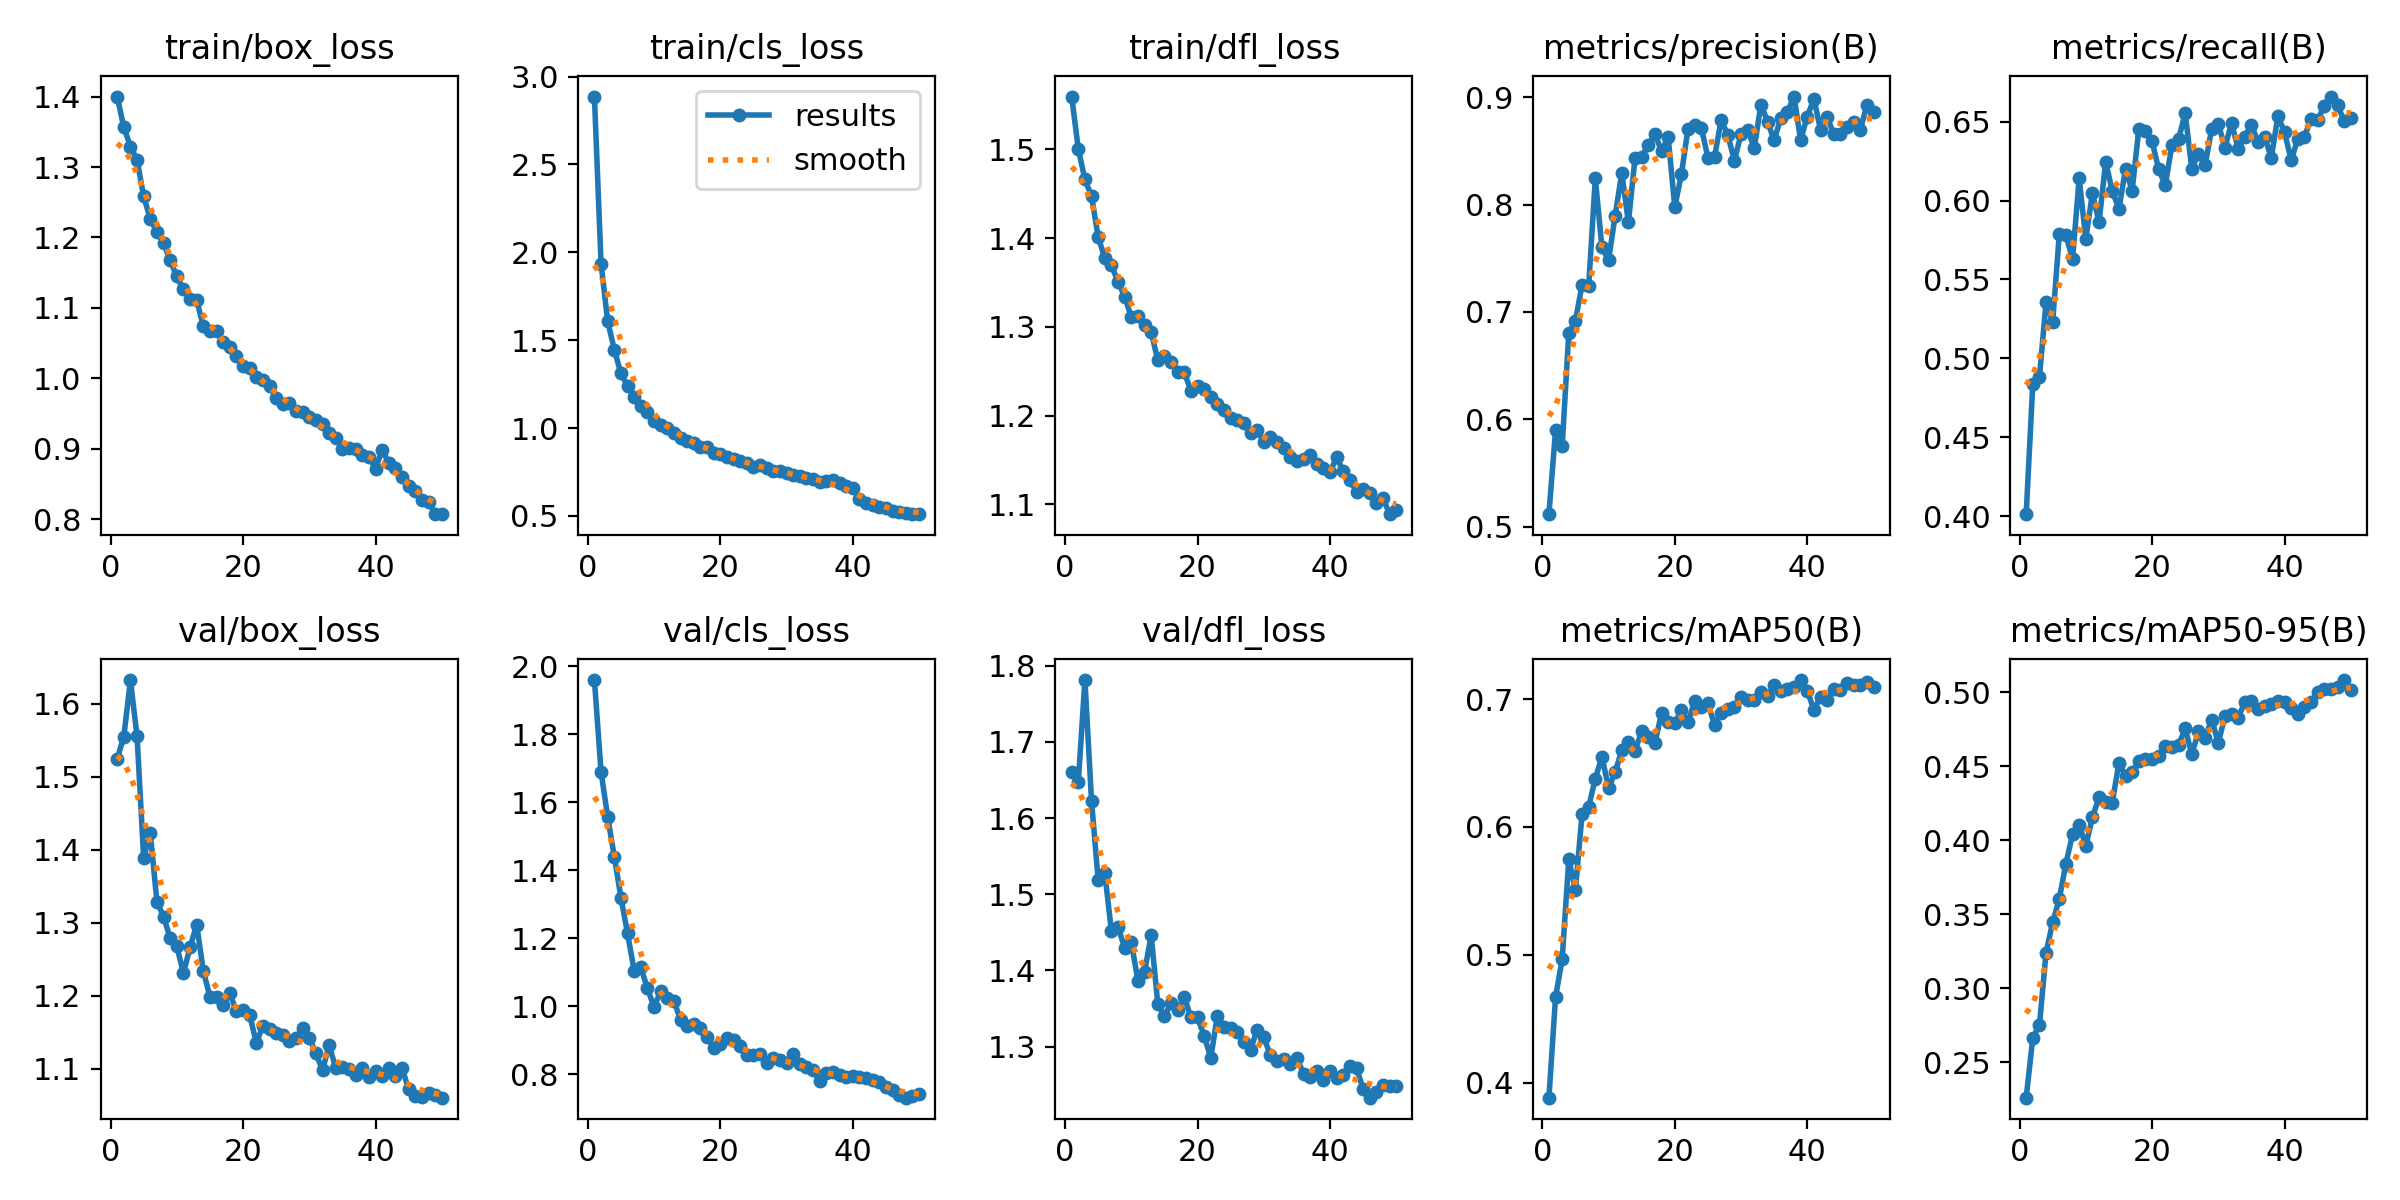

Source data for this figure (header and first rows):
epoch, time, train/box_loss, train/cls_loss, train/dfl_loss, metrics/precision(B), metrics/recall(B), metrics/mAP50(B), metrics/mAP50-95(B), val/box_loss, val/cls_loss, val/dfl_loss, lr/pg0, lr/pg1, lr/pg2
1, 111, 1.4, 2.886, 1.559, 0.5115, 0.4013, 0.3882, 0.2261, 1.524, 1.959, 1.661, 0.0003322, 0.0003322, 0.0003322
2, 226.4, 1.357, 1.936, 1.5, 0.5898, 0.4839, 0.4668, 0.2664, 1.555, 1.689, 1.647, 0.0006524, 0.0006524, 0.0006524
3, 339.3, 1.329, 1.609, 1.466, 0.575, 0.4881, 0.4965, 0.275, 1.632, 1.556, 1.781, 0.0009593, 0.0009593, 0.0009593
4, 452.1, 1.31, 1.446, 1.447, 0.6805, 0.5356, 0.5746, 0.3242, 1.555, 1.44, 1.622, 0.0009406, 0.0009406, 0.0009406
5, 573, 1.258, 1.311, 1.401, 0.6918, 0.5232, 0.5508, 0.3446, 1.389, 1.32, 1.519, 0.0009208, 0.0009208, 0.0009208
6, 694.3, 1.226, 1.239, 1.377, 0.7252, 0.5786, 0.61, 0.3604, 1.423, 1.214, 1.528, 0.000901, 0.000901, 0.000901
7, 815.6, 1.208, 1.175, 1.369, 0.724, 0.5781, 0.6157, 0.3843, 1.329, 1.105, 1.451, 0.0008812, 0.0008812, 0.0008812
8, 934.7, 1.192, 1.125, 1.351, 0.8245, 0.5627, 0.6378, 0.4041, 1.309, 1.115, 1.457, 0.0008614, 0.0008614, 0.0008614
9, 1051, 1.167, 1.09, 1.334, 0.7604, 0.614, 0.655, 0.4107, 1.279, 1.053, 1.429, 0.0008416, 0.0008416, 0.0008416
10, 1172, 1.145, 1.043, 1.311, 0.7482, 0.5756, 0.6306, 0.3963, 1.268, 0.9977, 1.437, 0.0008218, 0.0008218, 0.0008218
11, 1290, 1.126, 1.019, 1.312, 0.7899, 0.6047, 0.6427, 0.4157, 1.231, 1.045, 1.387, 0.000802, 0.000802, 0.000802
12, 1410, 1.113, 1.001, 1.302, 0.8296, 0.5861, 0.6603, 0.4291, 1.267, 1.025, 1.398, 0.0007822, 0.0007822, 0.0007822
13, 1530, 1.111, 0.9733, 1.294, 0.7834, 0.6244, 0.6666, 0.4258, 1.298, 1.017, 1.446, 0.0007624, 0.0007624, 0.0007624
14, 1651, 1.074, 0.9409, 1.263, 0.8437, 0.6061, 0.6597, 0.4255, 1.234, 0.9596, 1.356, 0.0007426, 0.0007426, 0.0007426
15, 1771, 1.067, 0.9277, 1.268, 0.8444, 0.5947, 0.6748, 0.4525, 1.199, 0.9415, 1.34, 0.0007228, 0.0007228, 0.0007228
16, 1886, 1.067, 0.9135, 1.261, 0.8557, 0.6198, 0.6705, 0.4435, 1.199, 0.9485, 1.357, 0.000703, 0.000703, 0.000703
17, 1999, 1.051, 0.8904, 1.249, 0.8656, 0.6063, 0.6654, 0.4459, 1.187, 0.9366, 1.348, 0.0006832, 0.0006832, 0.0006832
18, 2112, 1.044, 0.8925, 1.249, 0.8502, 0.6451, 0.6891, 0.4534, 1.204, 0.9093, 1.365, 0.0006634, 0.0006634, 0.0006634
19, 2233, 1.032, 0.8565, 1.228, 0.863, 0.6441, 0.6821, 0.4551, 1.179, 0.8788, 1.338, 0.0006436, 0.0006436, 0.0006436
20, 2348, 1.018, 0.8525, 1.233, 0.7978, 0.6376, 0.6813, 0.455, 1.181, 0.8899, 1.338, 0.0006238, 0.0006238, 0.0006238
21, 2466, 1.014, 0.8361, 1.23, 0.8284, 0.6198, 0.6912, 0.4569, 1.174, 0.908, 1.314, 0.000604, 0.000604, 0.000604
22, 2584, 1.002, 0.8246, 1.221, 0.871, 0.6097, 0.6819, 0.4639, 1.136, 0.9002, 1.285, 0.0005842, 0.0005842, 0.0005842
23, 2698, 0.998, 0.8145, 1.213, 0.8746, 0.635, 0.6983, 0.4634, 1.159, 0.8838, 1.341, 0.0005644, 0.0005644, 0.0005644
24, 2816, 0.9894, 0.8011, 1.206, 0.8718, 0.6387, 0.694, 0.4643, 1.154, 0.8579, 1.326, 0.0005446, 0.0005446, 0.0005446
25, 2931, 0.972, 0.7775, 1.198, 0.844, 0.6553, 0.6967, 0.4759, 1.149, 0.856, 1.324, 0.0005248, 0.0005248, 0.0005248
26, 3043, 0.9637, 0.7881, 1.195, 0.8443, 0.62, 0.6798, 0.4582, 1.146, 0.8604, 1.319, 0.000505, 0.000505, 0.000505
27, 3155, 0.9656, 0.7714, 1.192, 0.8792, 0.6296, 0.6892, 0.4737, 1.139, 0.8344, 1.306, 0.0004852, 0.0004852, 0.0004852
28, 3267, 0.9537, 0.7573, 1.18, 0.8649, 0.6222, 0.6922, 0.4694, 1.142, 0.8486, 1.295, 0.0004654, 0.0004654, 0.0004654
29, 3380, 0.9518, 0.7537, 1.183, 0.8411, 0.6452, 0.6939, 0.4816, 1.157, 0.8433, 1.322, 0.0004456, 0.0004456, 0.0004456
30, 3492, 0.9456, 0.7435, 1.17, 0.866, 0.6488, 0.7016, 0.466, 1.143, 0.8339, 1.312, 0.0004258, 0.0004258, 0.0004258
31, 3605, 0.9406, 0.7345, 1.176, 0.8696, 0.6334, 0.6994, 0.4838, 1.121, 0.8594, 1.288, 0.000406, 0.000406, 0.000406
32, 3717, 0.9356, 0.7292, 1.17, 0.853, 0.6492, 0.6989, 0.4853, 1.098, 0.8314, 1.281, 0.0003862, 0.0003862, 0.0003862
33, 3829, 0.9224, 0.7187, 1.164, 0.8934, 0.6328, 0.7057, 0.4829, 1.133, 0.8206, 1.283, 0.0003664, 0.0003664, 0.0003664
34, 3942, 0.9154, 0.712, 1.153, 0.8775, 0.6403, 0.7024, 0.4934, 1.101, 0.8123, 1.277, 0.0003466, 0.0003466, 0.0003466
35, 4054, 0.8996, 0.6947, 1.149, 0.8599, 0.648, 0.7107, 0.4944, 1.103, 0.7815, 1.285, 0.0003268, 0.0003268, 0.0003268
36, 4166, 0.9017, 0.6966, 1.151, 0.8809, 0.6371, 0.7064, 0.4891, 1.1, 0.8037, 1.264, 0.000307, 0.000307, 0.000307
37, 4278, 0.8998, 0.7027, 1.156, 0.8864, 0.6405, 0.7079, 0.4909, 1.092, 0.8055, 1.261, 0.0002872, 0.0002872, 0.0002872
38, 4390, 0.8915, 0.6856, 1.145, 0.9008, 0.627, 0.7091, 0.4921, 1.102, 0.7974, 1.267, 0.0002674, 0.0002674, 0.0002674
39, 4503, 0.8884, 0.672, 1.141, 0.8604, 0.6535, 0.7149, 0.4945, 1.089, 0.7919, 1.257, 0.0002476, 0.0002476, 0.0002476
40, 4615, 0.8719, 0.6605, 1.136, 0.8821, 0.6434, 0.7063, 0.4935, 1.097, 0.7938, 1.268, 0.0002278, 0.0002278, 0.0002278
41, 4724, 0.8983, 0.5989, 1.153, 0.8988, 0.6257, 0.6918, 0.4893, 1.091, 0.7927, 1.258, 0.000208, 0.000208, 0.000208
42, 4832, 0.8802, 0.5723, 1.137, 0.8698, 0.6389, 0.7016, 0.4857, 1.101, 0.7906, 1.262, 0.0001882, 0.0001882, 0.0001882
43, 4939, 0.873, 0.5617, 1.128, 0.8814, 0.6405, 0.6991, 0.4904, 1.091, 0.7829, 1.274, 0.0001684, 0.0001684, 0.0001684
44, 5048, 0.8602, 0.5492, 1.114, 0.8659, 0.6516, 0.7078, 0.4935, 1.101, 0.7771, 1.272, 0.0001486, 0.0001486, 0.0001486
45, 5164, 0.8469, 0.5425, 1.118, 0.8663, 0.6512, 0.7075, 0.5002, 1.072, 0.7637, 1.244, 0.0001288, 0.0001288, 0.0001288
46, 5278, 0.8403, 0.5301, 1.113, 0.872, 0.6598, 0.7122, 0.5022, 1.063, 0.7538, 1.233, 0.000109, 0.000109, 0.000109
47, 5394, 0.8275, 0.525, 1.101, 0.8773, 0.6659, 0.7114, 0.5023, 1.061, 0.7392, 1.24, 8.92e-05, 8.92e-05, 8.92e-05
48, 5506, 0.8245, 0.5189, 1.107, 0.8698, 0.6604, 0.7112, 0.5034, 1.067, 0.7315, 1.25, 6.94e-05, 6.94e-05, 6.94e-05
49, 5618, 0.8072, 0.5101, 1.089, 0.8926, 0.6505, 0.7136, 0.5084, 1.064, 0.7372, 1.248, 4.96e-05, 4.96e-05, 4.96e-05
50, 5725, 0.8077, 0.5118, 1.094, 0.8863, 0.6525, 0.7097, 0.5018, 1.061, 0.7421, 1.248, 2.98e-05, 2.98e-05, 2.98e-05
